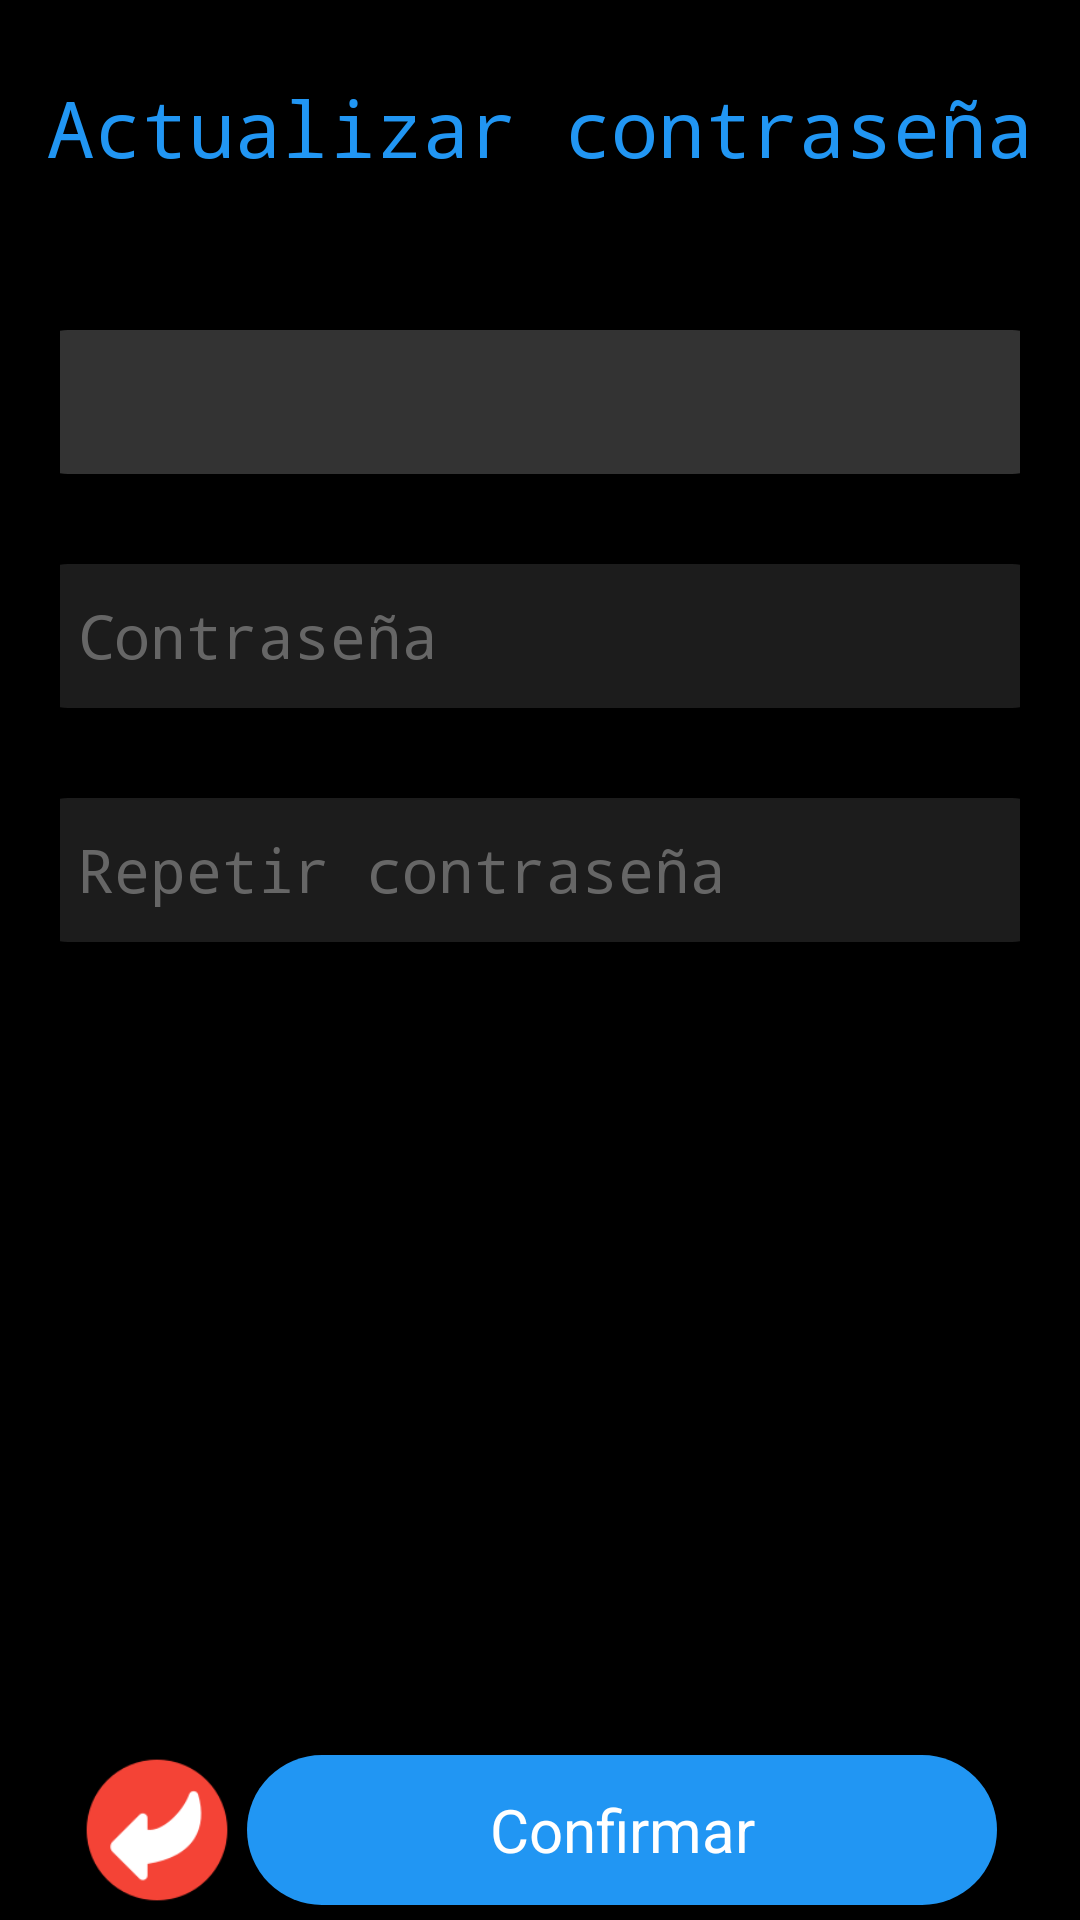

Layout XML and referenced resources for this Android screen:
<!-- AndroidManifest.xml: application theme Theme.ConectarIgualdad -->
<!-- res/layout/activity_new_password.xml -->
<?xml version="1.0" encoding="utf-8"?>
<RelativeLayout xmlns:android="http://schemas.android.com/apk/res/android"
    xmlns:tools="http://schemas.android.com/tools"
    android:layout_width="match_parent"
    android:layout_height="match_parent"
    android:background="@color/negro_principal"
    tools:context=".NewPasswordActivity">

    <TextView
        android:id="@+id/tvTitleConfirmation"
        android:layout_width="match_parent"
        android:layout_height="wrap_content"
        android:layout_alignParentTop="true"
        android:layout_marginTop="25dp"
        android:gravity="center"
        android:text="@string/app_title_nueva_clave"
        android:textColor="@color/celeste_principal"
        android:textSize="@dimen/size_title"
        android:typeface="monospace" />

    <LinearLayout
        android:id="@+id/layoutCentralLogin"
        android:layout_width="match_parent"
        android:layout_height="wrap_content"
        android:layout_below="@+id/tvTitleConfirmation"
        android:background="#000000"
        android:gravity="center"
        android:orientation="vertical"
        android:padding="20dp">

        <EditText
            android:id="@+id/etEmail"
            android:layout_width="348dp"
            android:layout_height="wrap_content"
            android:layout_marginStart="31dp"
            android:layout_marginTop="30dp"
            android:layout_marginEnd="31dp"
            android:background="@drawable/edit_text_style_disenabled"
            android:enabled="false"
            android:inputType="textEmailAddress"
            android:minHeight="48dp"
            android:paddingHorizontal="20dp"
            android:textColor="@color/gris_tv_disenabled"
            android:focusable="false"
            android:gravity="center_vertical"
            android:textSize="@dimen/size_values_big" />

        <EditText
            android:id="@+id/etPassword"
            android:layout_width="348dp"
            android:layout_height="wrap_content"
            android:layout_marginStart="31dp"
            android:layout_marginTop="30dp"
            android:layout_marginEnd="31dp"
            android:background="@drawable/edit_text_style"
            android:hint="@string/hint_clave"
            android:inputType="textPassword"
            android:minHeight="48dp"
            android:paddingHorizontal="20dp"
            android:textColor="@color/blanco_principal"
            android:textColorHint="@color/gris_hint"
            android:gravity="center_vertical"
            android:textSize="@dimen/size_values_big"/>

        <EditText
            android:id="@+id/etRepetirPassword"
            android:layout_width="348dp"
            android:layout_height="wrap_content"
            android:layout_marginStart="31dp"
            android:layout_marginTop="30dp"
            android:layout_marginEnd="31dp"
            android:layout_marginBottom="30dp"
            android:background="@drawable/edit_text_style"
            android:hint="@string/hint_repetir_clave"
            android:inputType="textPassword"
            android:minHeight="48dp"
            android:paddingHorizontal="20dp"
            android:textColor="@color/blanco_principal"
            android:textColorHint="@color/gris_hint"
            android:gravity="center_vertical"
            android:textSize="@dimen/size_values_big" />
    </LinearLayout>

    <TableRow
        android:layout_width="match_parent"
        android:layout_height="wrap_content"
        android:layout_alignParentBottom="true"
        android:layout_marginBottom="5dp"
        android:gravity="center">

        <Button
            android:id="@+id/btnVolver"
            android:layout_width="50dp"
            android:layout_height="50dp"
            android:layout_marginEnd="5dp"
            android:background="@drawable/back_button"
            android:textColor="@color/blanco_principal"
            android:textSize="@dimen/size_values_small" />

        <Button
            android:id="@+id/btnRegistrar"
            android:layout_width="250dp"
            android:layout_height="50dp"
            android:background="@drawable/boton_redondo_style"
            android:text="@string/text_confirmar"
            android:textColor="@color/blanco_principal"
            android:textSize="@dimen/size_values_big"
            android:gravity="center"/>
    </TableRow>
</RelativeLayout>
<!-- resources referenced by this layout -->
<resources>
  <color name="blanco_principal">#FFFFFF</color>
  <color name="celeste_principal">#2196F3</color>
  <color name="gris_hint">#CB7A7A7A</color>
  <color name="gris_tv_disenabled">#A3A3A3</color>
  <color name="negro_principal">#000000</color>
  <dimen name="size_title">26sp</dimen>
  <dimen name="size_values_big">20sp</dimen>
  <dimen name="size_values_small">16sp</dimen>
  <!-- drawable back_button: png bitmap (drawable, 4269 bytes) -->
  <!-- drawable boton_redondo_style (drawable) -->
  <?xml version="1.0" encoding="utf-8"?>
  <shape xmlns:android="http://schemas.android.com/apk/res/android" android:shape="rectangle">
      <solid android:color="@color/celeste_principal"/>
  
      
  
      <padding android:left="1dp"
          android:top="1dp"
          android:right="1dp"
          android:bottom="1dp"/>
  
      <corners android:radius="150px"/>
  </shape>
  <!-- drawable edit_text_style (drawable) -->
  <?xml version="1.0" encoding="utf-8"?>
  <shape xmlns:android="http://schemas.android.com/apk/res/android" android:shape="rectangle">
      <solid android:color="@color/gris_principal"/>
  
      <padding android:left="1dp"
          android:top="1dp"
          android:right="1dp"
          android:bottom="1dp"
          android:layout_width="348dp"/>
  
      <corners android:radius="50px"/>
  </shape>
  <!-- drawable edit_text_style_disenabled (drawable-v24) -->
  <?xml version="1.0" encoding="utf-8"?>
  <shape xmlns:android="http://schemas.android.com/apk/res/android" android:shape="rectangle">
      <solid android:color="@color/gris_et_disenabled"/>
  
      <padding android:left="1dp"
          android:top="1dp"
          android:right="1dp"
          android:bottom="1dp"
          android:layout_width="348dp"/>
  
      <corners android:radius="50px"/>
  </shape>
  <string name="app_title_nueva_clave">Actualizar contraseña</string>
  <string name="hint_clave">Contraseña</string>
  <string name="hint_repetir_clave">Repetir contraseña</string>
  <string name="text_confirmar">Confirmar</string>
  <style name="Theme.ConectarIgualdad" parent="Theme.MaterialComponents.DayNight.DarkActionBar">
          
          <item name="colorPrimary">@color/purple_200</item>
          <item name="colorPrimaryVariant">@color/purple_700</item>
          <item name="colorOnPrimary">@color/black</item>
          
          <item name="colorSecondary">@color/teal_200</item>
          <item name="colorSecondaryVariant">@color/teal_200</item>
          <item name="colorOnSecondary">@color/black</item>
          
          <item name="android:statusBarColor" tools:targetApi="l">?attr/colorPrimaryVariant</item>
          
      </style>
  <color name="gris_principal">#1C1C1C</color>
  <color name="gris_et_disenabled">#333333</color>
  <!-- not gathered from this repository: default colours our renderer supplied (Android Studio template values) -->
  <color name="purple_200">#FFBB86FC</color>
  <color name="purple_700">#FF3700B3</color>
  <color name="teal_200">#FF03DAC5</color>
  <color name="black">#FF000000</color>
</resources>
